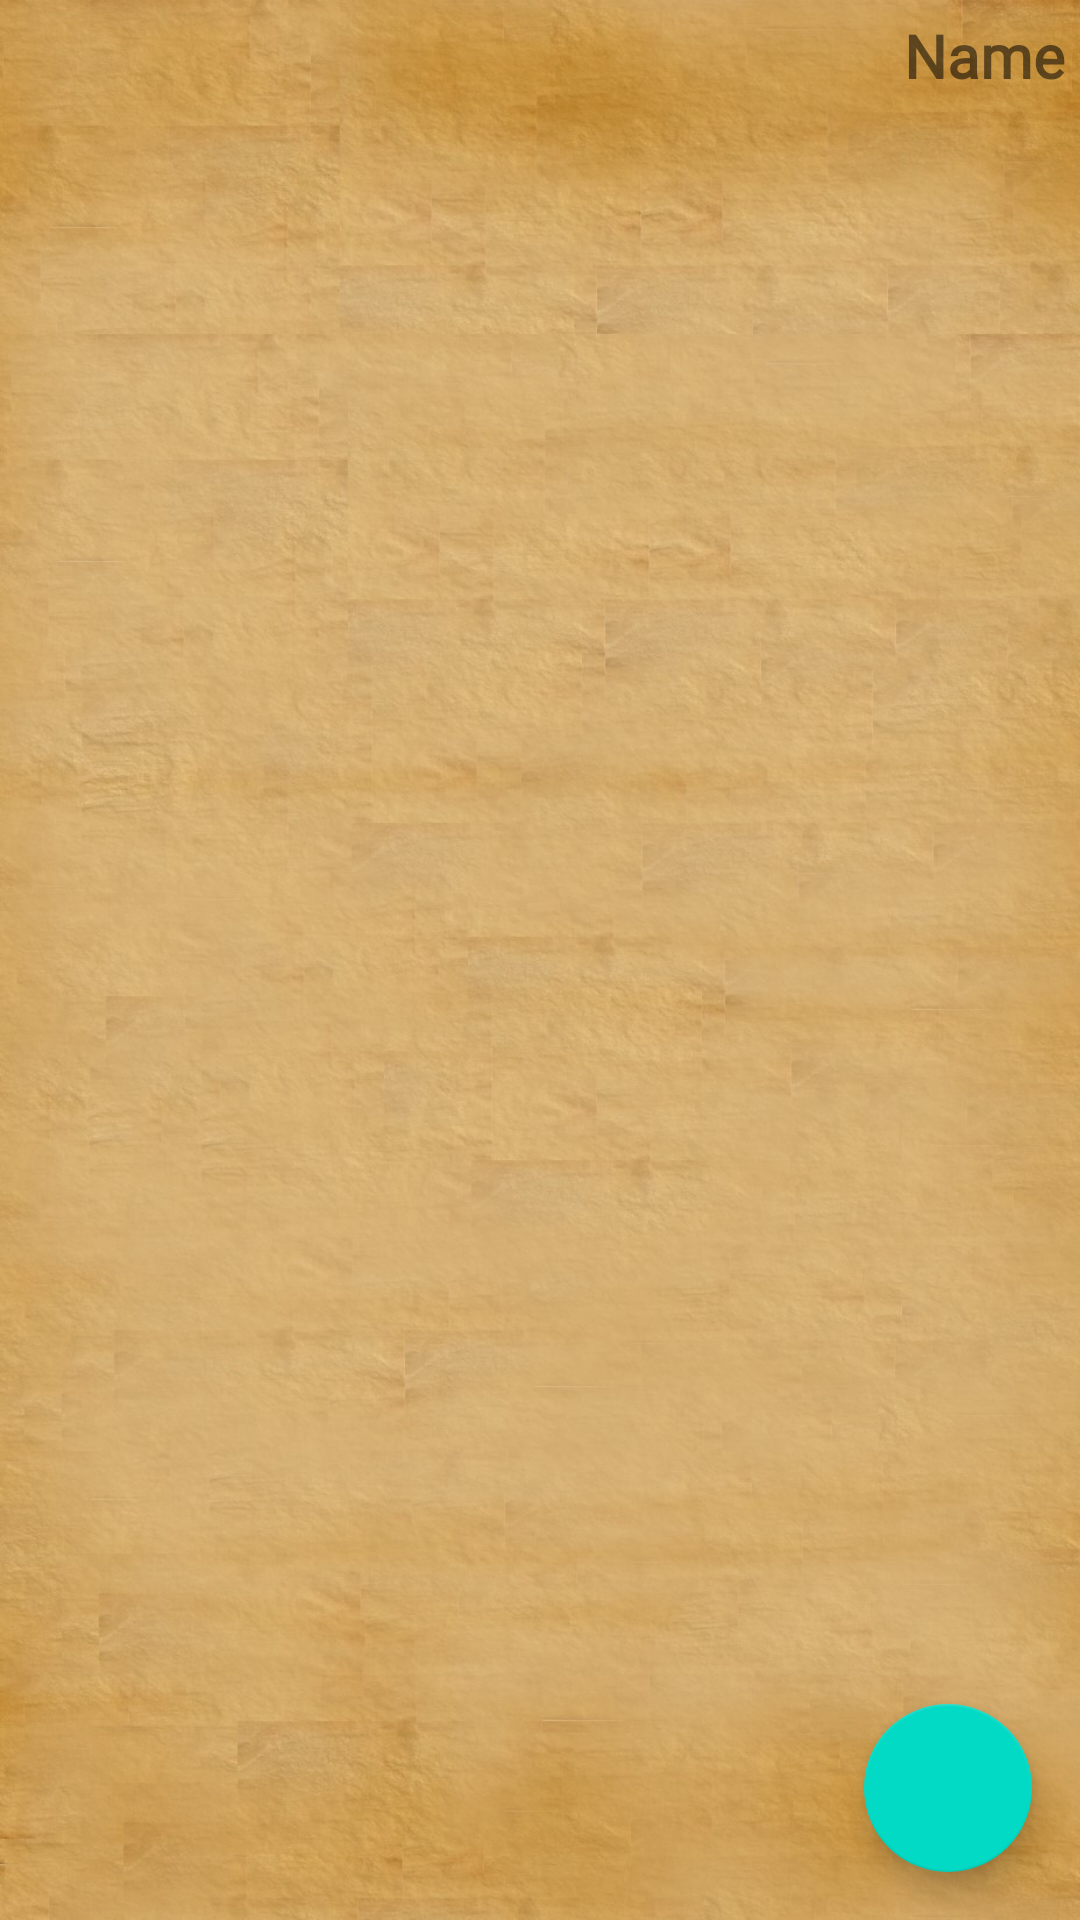

Android layout source for this screen:
<!-- AndroidManifest.xml: application theme Theme.HellishQuartApp -->
<!-- res/layout/activity_list.xml -->
<?xml version="1.0" encoding="utf-8"?>
<androidx.coordinatorlayout.widget.CoordinatorLayout xmlns:android="http://schemas.android.com/apk/res/android"
    xmlns:app="http://schemas.android.com/apk/res-auto"
    android:layout_width="match_parent"
    android:layout_height="match_parent"
    xmlns:tools="http://schemas.android.com/tools"
    tools:context=".ListActivity"
    android:background="@drawable/background_parchment">


    <LinearLayout
        android:layout_width="match_parent"
        android:layout_height="wrap_content">

        <TextView
            android:id="@+id/whos"
            android:layout_width="match_parent"
            android:layout_height="match_parent"
            android:fontFamily="@font/sketch_gothic_school"
            android:gravity="end"
            android:text="@string/whos_name"
            android:textSize="20sp"
            android:textStyle="bold"
            android:layout_margin="5dp"/>
    </LinearLayout>

    <com.google.android.material.floatingactionbutton.FloatingActionButton
        android:id="@+id/button_add_combo"
        android:layout_width="wrap_content"
        android:layout_height="wrap_content"
        android:layout_gravity="bottom|end"
        android:clickable="true"
        app:srcCompat="@drawable/ic_add"
        android:contentDescription="@string/add_combo"
        android:layout_margin="16dp"/>

    <androidx.recyclerview.widget.RecyclerView
        android:id="@+id/recycler_view"
        android:layout_width="match_parent"
        android:layout_height="match_parent"
        android:layout_margin="16dp"
        >

    </androidx.recyclerview.widget.RecyclerView>
</androidx.coordinatorlayout.widget.CoordinatorLayout>
<!-- resources referenced by this layout -->
<resources>
  <!-- drawable background_parchment: jpg bitmap (drawable, 210928 bytes) -->
  <string name="add_combo">Add Combo</string>
  <string name="whos_name">Name</string>
  <style name="Theme.HellishQuartApp" parent="Theme.MaterialComponents.DayNight.DarkActionBar">
          
          <item name="colorPrimary">@color/purple_500</item>
          <item name="colorPrimaryVariant">@color/purple_700</item>
          <item name="colorOnPrimary">@color/white</item>
          
          <item name="colorSecondary">@color/teal_200</item>
          <item name="colorSecondaryVariant">@color/teal_700</item>
          <item name="colorOnSecondary">@color/black</item>
          
          <item name="android:statusBarColor" tools:targetApi="l">?attr/colorPrimaryVariant</item>
          
      </style>
  <!-- not gathered from this repository: default colours our renderer supplied (Android Studio template values) -->
  <color name="purple_500">#FF6200EE</color>
  <color name="purple_700">#FF3700B3</color>
  <color name="teal_200">#FF03DAC5</color>
  <color name="teal_700">#FF018786</color>
  <color name="black">#FF000000</color>
  <color name="white">#FFFFFFFF</color>
</resources>
